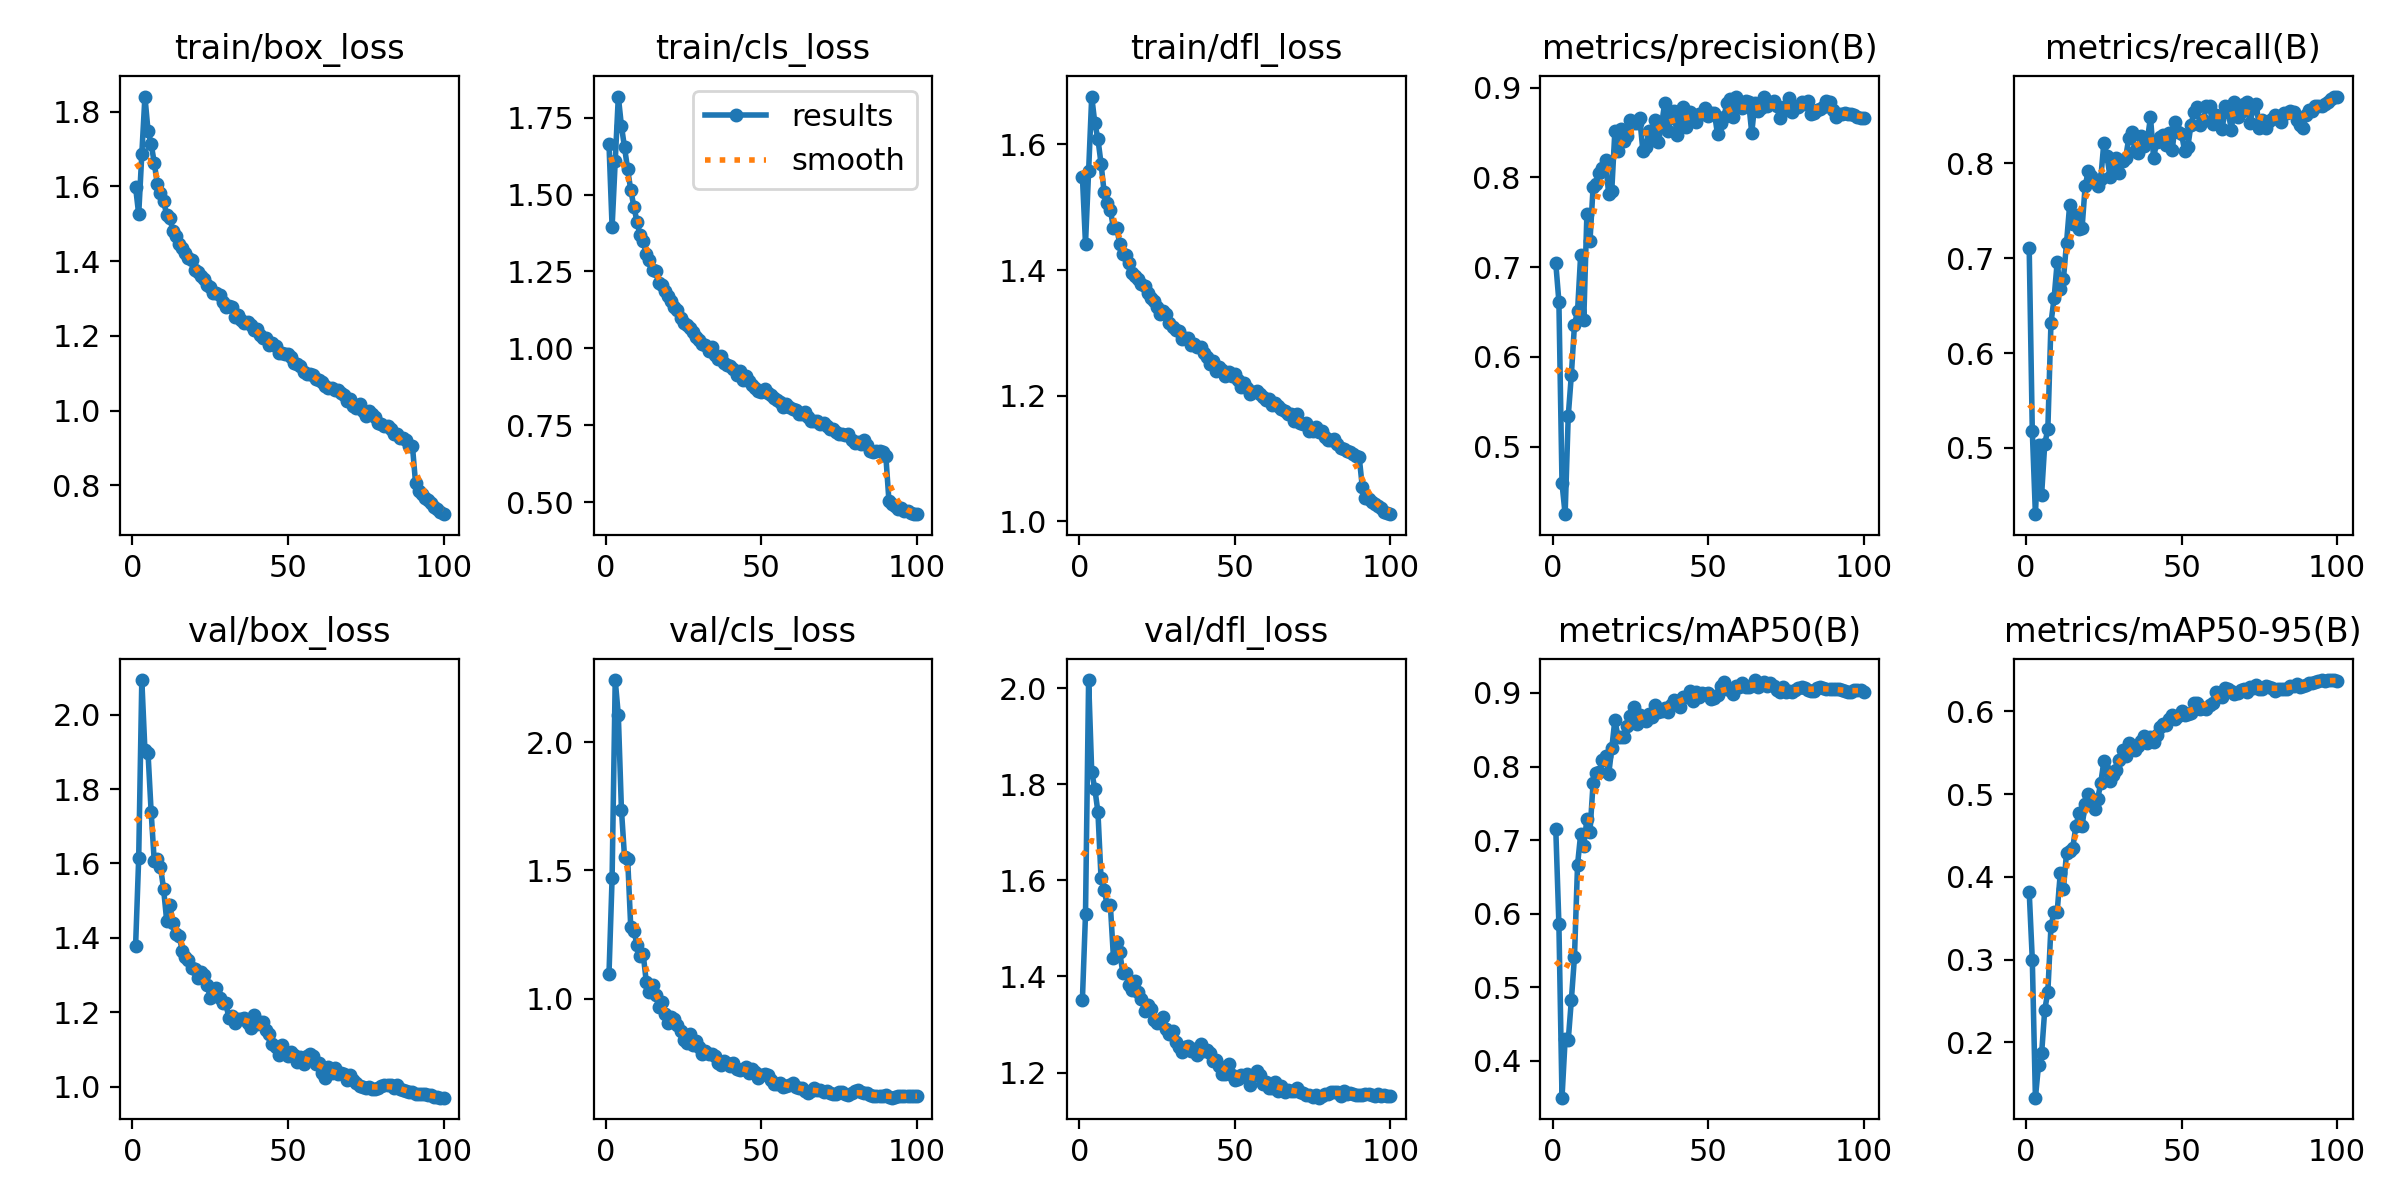

Data behind this chart, as committed beside it:
epoch, train/box_loss, train/cls_loss, train/dfl_loss, metrics/precision(B), metrics/recall(B), metrics/mAP50(B), metrics/mAP50-95(B), val/box_loss, val/cls_loss, val/dfl_loss, lr/pg0, lr/pg1, lr/pg2
1, 1.598, 1.664, 1.549, 0.7041, 0.7108, 0.7147, 0.3822, 1.378, 1.096, 1.351, 0.003327, 0.003327, 0.003327
2, 1.525, 1.394, 1.442, 0.6616, 0.5181, 0.5855, 0.3, 1.615, 1.471, 1.529, 0.006594, 0.006594, 0.006594
3, 1.686, 1.608, 1.557, 0.4592, 0.4303, 0.35, 0.1331, 2.093, 2.243, 2.017, 0.009796, 0.009796, 0.009796
4, 1.84, 1.819, 1.676, 0.4249, 0.5036, 0.4292, 0.1724, 1.904, 2.107, 1.825, 0.009703, 0.009703, 0.009703
5, 1.748, 1.723, 1.634, 0.5339, 0.451, 0.4278, 0.1866, 1.897, 1.737, 1.79, 0.009604, 0.009604, 0.009604
6, 1.714, 1.653, 1.609, 0.5799, 0.5043, 0.4825, 0.2394, 1.739, 1.552, 1.742, 0.009505, 0.009505, 0.009505
7, 1.663, 1.582, 1.569, 0.6354, 0.5198, 0.5407, 0.2609, 1.606, 1.546, 1.604, 0.009406, 0.009406, 0.009406
8, 1.606, 1.514, 1.524, 0.6512, 0.6317, 0.6668, 0.3401, 1.613, 1.278, 1.58, 0.009307, 0.009307, 0.009307
9, 1.583, 1.461, 1.507, 0.7138, 0.6575, 0.7082, 0.3576, 1.591, 1.265, 1.548, 0.009208, 0.009208, 0.009208
10, 1.561, 1.411, 1.496, 0.6414, 0.6956, 0.6925, 0.3578, 1.532, 1.21, 1.548, 0.009109, 0.009109, 0.009109
11, 1.523, 1.367, 1.467, 0.7591, 0.6672, 0.7284, 0.4047, 1.446, 1.167, 1.437, 0.00901, 0.00901, 0.00901
12, 1.516, 1.348, 1.468, 0.7295, 0.6777, 0.7116, 0.3848, 1.49, 1.173, 1.471, 0.008911, 0.008911, 0.008911
13, 1.481, 1.305, 1.442, 0.7893, 0.7159, 0.778, 0.429, 1.44, 1.064, 1.45, 0.008812, 0.008812, 0.008812
14, 1.468, 1.286, 1.426, 0.7924, 0.7556, 0.7905, 0.4314, 1.411, 1.026, 1.407, 0.008713, 0.008713, 0.008713
15, 1.445, 1.256, 1.423, 0.8044, 0.7362, 0.793, 0.4348, 1.406, 1.051, 1.407, 0.008614, 0.008614, 0.008614
16, 1.435, 1.25, 1.411, 0.8105, 0.7453, 0.8088, 0.461, 1.365, 1.015, 1.382, 0.008515, 0.008515, 0.008515
17, 1.423, 1.212, 1.395, 0.8188, 0.7309, 0.814, 0.477, 1.349, 0.9671, 1.372, 0.008416, 0.008416, 0.008416
18, 1.409, 1.208, 1.39, 0.7812, 0.7315, 0.7893, 0.4614, 1.339, 0.9868, 1.39, 0.008317, 0.008317, 0.008317
19, 1.404, 1.186, 1.386, 0.7852, 0.7762, 0.8247, 0.4884, 1.319, 0.9385, 1.367, 0.008218, 0.008218, 0.008218
20, 1.377, 1.17, 1.378, 0.8518, 0.7913, 0.8636, 0.5008, 1.316, 0.9059, 1.353, 0.008119, 0.008119, 0.008119
21, 1.371, 1.153, 1.375, 0.8294, 0.7866, 0.8404, 0.4914, 1.291, 0.929, 1.328, 0.00802, 0.00802, 0.00802
22, 1.359, 1.134, 1.363, 0.8535, 0.7814, 0.8398, 0.4817, 1.309, 0.9199, 1.34, 0.007921, 0.007921, 0.007921
23, 1.353, 1.123, 1.356, 0.8403, 0.7762, 0.8408, 0.4939, 1.299, 0.8972, 1.332, 0.007822, 0.007822, 0.007822
24, 1.336, 1.098, 1.351, 0.8457, 0.783, 0.8547, 0.5132, 1.274, 0.8734, 1.31, 0.007723, 0.007723, 0.007723
25, 1.331, 1.082, 1.342, 0.8642, 0.8216, 0.8689, 0.5398, 1.238, 0.8375, 1.302, 0.007624, 0.007624, 0.007624
26, 1.315, 1.077, 1.33, 0.8606, 0.8078, 0.8803, 0.528, 1.242, 0.8276, 1.308, 0.007525, 0.007525, 0.007525
27, 1.315, 1.065, 1.335, 0.8604, 0.7853, 0.8579, 0.5157, 1.266, 0.8612, 1.315, 0.007426, 0.007426, 0.007426
28, 1.309, 1.052, 1.33, 0.8657, 0.7991, 0.8696, 0.5236, 1.239, 0.8187, 1.29, 0.007327, 0.007327, 0.007327
29, 1.29, 1.038, 1.316, 0.8296, 0.8055, 0.8673, 0.5292, 1.225, 0.8366, 1.281, 0.007228, 0.007228, 0.007228
30, 1.278, 1.027, 1.31, 0.8335, 0.79, 0.8623, 0.5413, 1.224, 0.8097, 1.286, 0.007129, 0.007129, 0.007129
31, 1.281, 1.013, 1.305, 0.852, 0.8023, 0.8718, 0.554, 1.185, 0.784, 1.264, 0.00703, 0.00703, 0.00703
32, 1.277, 1.01, 1.303, 0.8417, 0.8053, 0.867, 0.5461, 1.189, 0.7972, 1.253, 0.006931, 0.006931, 0.006931
33, 1.252, 0.9927, 1.29, 0.8633, 0.8262, 0.8834, 0.5613, 1.172, 0.7845, 1.243, 0.006832, 0.006832, 0.006832
34, 1.255, 1.004, 1.292, 0.8394, 0.833, 0.8747, 0.5565, 1.183, 0.7835, 1.254, 0.006733, 0.006733, 0.006733
35, 1.244, 0.9792, 1.292, 0.8582, 0.8127, 0.876, 0.5535, 1.183, 0.7777, 1.254, 0.006634, 0.006634, 0.006634
36, 1.235, 0.9671, 1.281, 0.8823, 0.8107, 0.88, 0.5577, 1.184, 0.7505, 1.245, 0.006535, 0.006535, 0.006535
37, 1.237, 0.9737, 1.283, 0.8515, 0.8291, 0.8748, 0.5638, 1.171, 0.7409, 1.249, 0.006436, 0.006436, 0.006436
38, 1.228, 0.9538, 1.277, 0.8658, 0.8176, 0.8837, 0.5701, 1.158, 0.7548, 1.236, 0.006337, 0.006337, 0.006337
39, 1.217, 0.9464, 1.277, 0.8737, 0.8244, 0.8906, 0.5615, 1.192, 0.7482, 1.26, 0.006238, 0.006238, 0.006238
40, 1.218, 0.9421, 1.268, 0.8468, 0.8485, 0.8891, 0.5691, 1.168, 0.7386, 1.246, 0.006139, 0.006139, 0.006139
41, 1.203, 0.9328, 1.262, 0.8651, 0.8055, 0.8805, 0.5634, 1.174, 0.7488, 1.246, 0.00604, 0.00604, 0.00604
42, 1.194, 0.9149, 1.251, 0.8786, 0.8223, 0.8946, 0.5721, 1.175, 0.7266, 1.24, 0.005941, 0.005941, 0.005941
43, 1.195, 0.927, 1.256, 0.8562, 0.8279, 0.8939, 0.5807, 1.151, 0.7228, 1.224, 0.005842, 0.005842, 0.005842
44, 1.176, 0.8988, 1.239, 0.8732, 0.8296, 0.9028, 0.5844, 1.14, 0.7242, 1.226, 0.005743, 0.005743, 0.005743
45, 1.18, 0.9106, 1.246, 0.8673, 0.8193, 0.8885, 0.5842, 1.114, 0.7347, 1.214, 0.005644, 0.005644, 0.005644
46, 1.173, 0.8936, 1.242, 0.8617, 0.8313, 0.9018, 0.5915, 1.106, 0.7116, 1.198, 0.005545, 0.005545, 0.005545
47, 1.154, 0.8823, 1.231, 0.871, 0.8137, 0.8941, 0.5963, 1.084, 0.7244, 1.196, 0.005446, 0.005446, 0.005446
48, 1.155, 0.8722, 1.237, 0.8703, 0.8434, 0.9001, 0.591, 1.111, 0.7143, 1.218, 0.005347, 0.005347, 0.005347
49, 1.153, 0.8624, 1.231, 0.8774, 0.833, 0.8984, 0.5945, 1.094, 0.6904, 1.196, 0.005248, 0.005248, 0.005248
50, 1.152, 0.8583, 1.234, 0.8686, 0.8306, 0.8996, 0.6008, 1.082, 0.7008, 1.184, 0.005149, 0.005149, 0.005149
51, 1.144, 0.8674, 1.224, 0.8719, 0.8124, 0.8924, 0.5961, 1.093, 0.707, 1.186, 0.00505, 0.00505, 0.00505
52, 1.127, 0.8559, 1.213, 0.8715, 0.8172, 0.8935, 0.5975, 1.086, 0.7009, 1.195, 0.004951, 0.004951, 0.004951
53, 1.125, 0.8494, 1.22, 0.8478, 0.8399, 0.8976, 0.5988, 1.065, 0.6834, 1.193, 0.004852, 0.004852, 0.004852
54, 1.118, 0.8401, 1.212, 0.8601, 0.8537, 0.9091, 0.61, 1.079, 0.6662, 1.197, 0.004753, 0.004753, 0.004753
55, 1.102, 0.8311, 1.203, 0.8667, 0.8589, 0.9151, 0.6108, 1.06, 0.6684, 1.173, 0.004654, 0.004654, 0.004654
56, 1.099, 0.8251, 1.206, 0.8823, 0.8399, 0.9054, 0.6031, 1.082, 0.6705, 1.194, 0.004555, 0.004555, 0.004555
57, 1.099, 0.8081, 1.208, 0.8872, 0.8451, 0.9038, 0.6038, 1.087, 0.6569, 1.202, 0.004456, 0.004456, 0.004456
58, 1.095, 0.8178, 1.203, 0.8676, 0.8606, 0.8992, 0.6027, 1.081, 0.6607, 1.194, 0.004357, 0.004357, 0.004357
59, 1.086, 0.8083, 1.198, 0.889, 0.8606, 0.9095, 0.6081, 1.061, 0.6619, 1.177, 0.004258, 0.004258, 0.004258
60, 1.083, 0.8028, 1.192, 0.881, 0.8409, 0.9079, 0.6108, 1.064, 0.6696, 1.181, 0.004159, 0.004159, 0.004159
... 40 more rows
